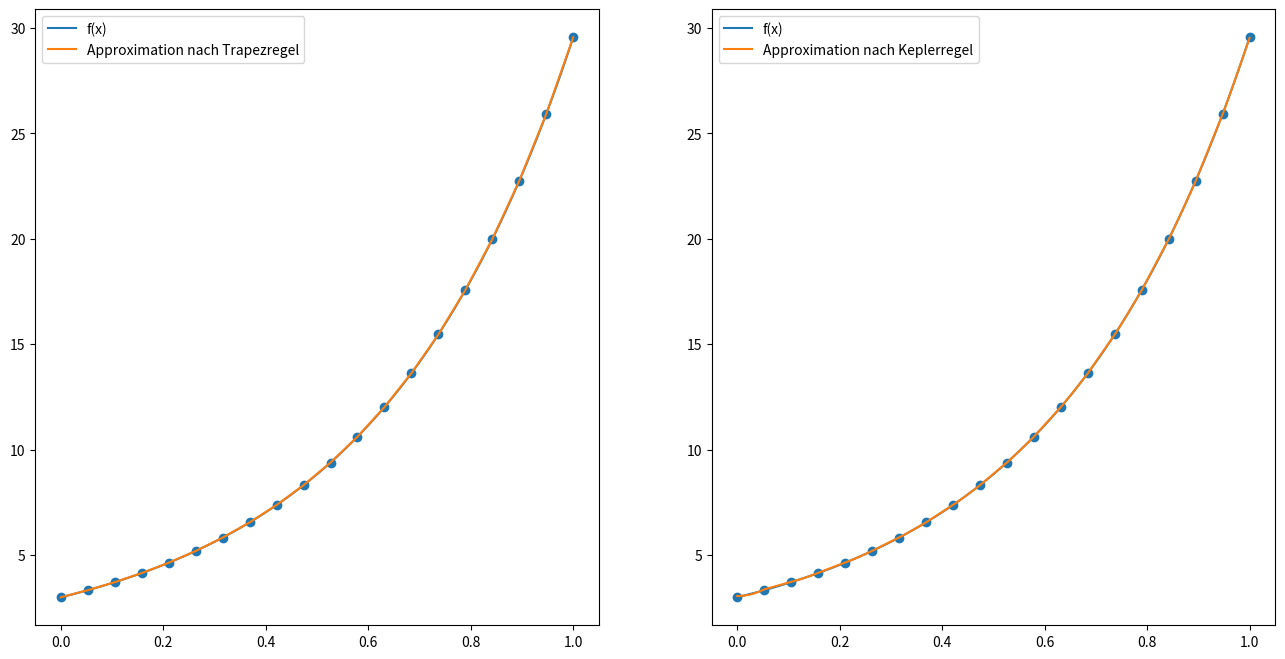

The matplotlib source for this figure:
import numpy as np
import matplotlib.pyplot as plt
from scipy.optimize import curve_fit

area_real =  0
area_trapez = 0
area_kepler = 0

sum_dev_kepler = 0
sum_dev_trapez = 0

def deviation_kepler(h, x):
    return (h**5)*90*abs(80*np.e**(2*x))

def deviation_trapez(h,x):
    return (h**3)*(1/12)*20*np.e**(2*x)


def func(x):
    return np.float64(((x**2) + 3)*(np.e ** (2*x)))

def area_real_func(x):
    return (1/4) * (2*(x**2)-2*x+7)*(np.e**(2*x))

trapez_vals = []
x_trapez_vals = []

def trapez(t, n):
    global x_trapez_vals
    global area_trapez
    global sum_dev_trapez

    x_trapez_vals = [x_n for x_n in np.linspace(0, t, n)]
    x_prev = 0
    y_prev = 0
    h = x_trapez_vals[1]
    for x_n in x_trapez_vals:
        trapez_vals.append(func(x_n))
        area_trapez += ((h)/2)*(func(x_n) + y_prev)
        x_prev = x_n
        y_prev = func(x_n)
        sum_dev_trapez += deviation_trapez(h, x_n)

kepler_vals = []
x_kepler_vals = []
x_kepler_vals_curve = []

def parabola(x, a, b):
    return a*(x**2) + b

def kepler(t, n):
    global x_kepler_vals
    global kepler_vals
    global area_kepler
    global x_kepler_vals_curve
    global sum_dev_kepler

    carry = n%2
    if(carry > 0):
        n += carry

    x_kepler_vals= [x_n for x_n in np.linspace(0, t, n)]
    h = x_kepler_vals[1] - x_kepler_vals[0]
    for i in range(0, n, 2):
        area_kepler += np.float64((h/3)*(func(x_kepler_vals[i]) +
                              (func((x_kepler_vals[i+1] + x_kepler_vals[i])/2) * 4) +
                                            func(x_kepler_vals[i+1])))

        constants = curve_fit(parabola, [x for x in np.linspace(x_kepler_vals[i], x_kepler_vals[i+1], 100)],
                    [func(x) for x in np.linspace(x_kepler_vals[i], x_kepler_vals[i+1], 100)])

        a_fit = constants[0][0]
        b_fit = constants[0][1]
        x_kepler_vals_curve.extend([x for x in np.linspace(x_kepler_vals[i], x_kepler_vals[i+1], 100)])
        kepler_vals.extend([parabola(x, a_fit, b_fit) for x in np.linspace(x_kepler_vals[i], x_kepler_vals[i+1], 100)])

        sum_dev_kepler += deviation_kepler(h, x_kepler_vals[i+1])


def interpolation(t, n):
    global area_real
    area_real = area_real_func(t)
    trapez(t, n)
    kepler(t, n)
    plot(t, n)



def plot(t, n):
    h = x_kepler_vals[1]

    print("Die Fläche unter dem Graph beträgt " + str(area_real))
    print("Die Fläche nach der Trapezregel ist " + str(area_trapez) +
          ", die theoretische Abweichung ist " + str(sum_dev_trapez) +
          ", die praktische Abweichung ist " + str(abs(area_real - area_trapez)))
    print("Die Fläche nach der Keplerregel ist " + str(area_kepler) +
          ", die theoretische Abweichung ist " + str(sum_dev_kepler) +
          ", die praktische Abweichung ist " + str(abs(area_real - area_kepler)))

    x_values = [x for x in np.linspace(0, t, 100)]
    real_func_values = [func(x) for x in x_values]
    fig, ax = plt.subplots(nrows=1, ncols=2, figsize=(16, 8))

    ax[0].plot(x_values, real_func_values, label="f(x)")
    ax[0].plot(x_trapez_vals, trapez_vals, label="Approximation nach Trapezregel")
    if(t<=10):
        ax[0].scatter([i for i in np.linspace(0, t, n)], [func(i) for i in np.linspace(0, t, n)])
    ax[0].legend()

    ax[1].plot(x_values, real_func_values, label="f(x)")
    ax[1].plot(x_kepler_vals_curve, kepler_vals, label="Approximation nach Keplerregel")
    if(t<=10):
        ax[1].scatter([i for i in np.linspace(0, t, n)], [func(i) for i in np.linspace(0, t, n)])
    ax[1].legend()


    plt.show()

interpolation(1, 20)

